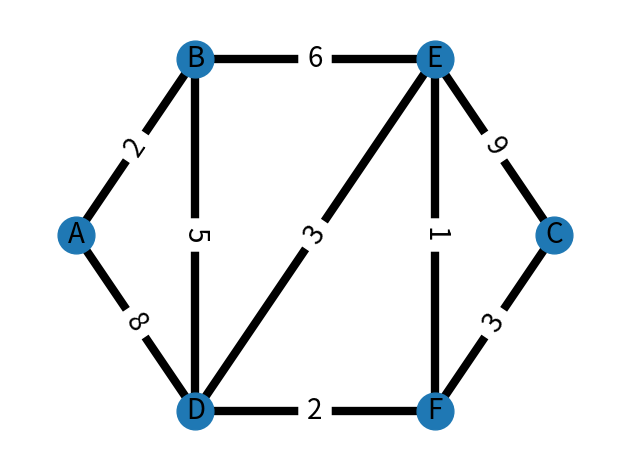

Write the Python code that produced this figure.
"""
Use Dijkstra's algorithm to calculate the most efficient path from A to C.

        ┌───┐     6    ┌───┐
  ┌─────┤ B ├──────────┤ E ├───────┐
 2│     └─┬─┘          └┬┬─┘       │9
  │       │             ││         │
┌─┴─┐     │      ┌──────┘│      ┌──┴┐
│ A │    5│      │3      │1     │ C │
└─┬─┘     │      │       │      └─┬─┘
  │       │┌─────┘       │        │
 8│     ┌─┴┴┐          ┌─┴─┐      │3
  └─────┤ D ├──────────┤ F ├──────┘
        └───┘    2     └───┘

https://monosketch.io/
"""
# enable late evaluation of types (allows us to use type declarations
# in classes that are the type of the class itself)
from __future__ import annotations

from typing import Hashable

import matplotlib.pyplot as plt
import networkx as nx
from networkx.classes import Graph
from networkx.classes.reportviews import EdgeDataView

# build the graph
G: Graph = nx.Graph()
G.add_nodes_from("ABCDEF")
G.add_weighted_edges_from([
    ("A", "B", 2),
    ("A", "D", 8),
    ("B", "D", 5),
    ("D", "E", 3),
    ("B", "E", 6),
    ("D", "F", 2),
    ("F", "C", 3),
    ("E", "C", 9),
    ("E", "F", 1),
])

def draw_graph():
    # draw the weighted graph
    # See https://networkx.org/documentation/latest/auto_examples/drawing/plot_weighted_graph.html

    # pos = nx.spring_layout(G, seed=7)  # positions for all nodes - seed for reproducibility
    pos = {
        "A": (1,1),
        "B": (2,2),
        "D": (2,0),
        "E": (4,2),
        "F": (4,0),
        "C": (5,1),
    }

    # nodes
    nx.draw_networkx_nodes(G, pos, node_size=700)

    # edges
    nx.draw_networkx_edges(G, pos, width=6)

    # node labels
    nx.draw_networkx_labels(G, pos, font_size=20, font_family="sans-serif")

    # edge weight labels
    all_edge_weights = nx.get_edge_attributes(G, "weight")
    nx.draw_networkx_edge_labels(G, pos, font_size=20, edge_labels=all_edge_weights)

    ax = plt.gca()
    ax.margins(0.08)
    plt.axis("off")
    plt.tight_layout()
    plt.show()


class StateNode:
    """
    A Node in the underlying state data from the problem.
    For any problem for which we can draw a state diagram, there will be equivalency
    between the graph of StateNodes and the graph of SearchNodes, but the properties
    on the nodes and the configuration of the edges may differ.

    In this example, StateNodes will correspond directly to the nodes in the networkx graph for
    the problem.
    """
    state: Hashable
    # edges type is a concretion of Graph.adj[_Node] type dict[Hashable | Any, dict[str, Any]]
    # that lets us use string node identifiers and { 'weight': int } dictionary entries for edge properties
    edges: EdgeDataView

    def __init__(self, state, edges):
        self.state = state
        self.edges = edges

class SearchNode:
    """
    A Node in the search graph, generated while solving the problem.
    Each SearchNode may correspond to each StateNode in the underlying data 1-to-1,
    especially if the underlying problem can be formulated using a state diagram.
    A SearchNode may have a similar relationship to the search graph as its corresponding
    StateNode has to the data graph but with different properties (relevant to the
    search), and the structure of the search graph may not match the state graph.
    """
    def __init__(self, state_node: StateNode, parent_node: SearchNode | None, path_cost: int | float):
        self.state: StateNode = state_node
        self.parent: SearchNode = parent_node
        # Note: for Dijkstra's, we're letting the information about the actions belong to the
        #  expansion function, since it's straightforward (expand from a parent node, add the
        #  parent node's path cost to the edge cost from the parent to the current node to get
        #  the current node's path cost)
        # self.action = action
        self.path_cost = path_cost


class Frontier:
    """
    The Frontier class for best-first-search.
    dijkstra.Frontier uses smallest path size for evaluation
    and (in this example), a set (which is unordered) for storing nodes.
    NOTE: in the networkx package, the type of a Node can be any hashable
    type, and it's more messy than it's worth (and at the cost of polymorphism)
    to restrict the type of the node itself in the classes in this module for
    the *state* nodes (the nodes in the underlying data from the problem).
    For state nodes, It's enough to declare the types of the Graphs (etc.)
    themselves, and let the requirements from the networkx package trigger
    warnings while using those types.
    For *search* nodes, which may contain additional data, and which represent
    parts of the search graph (which may not even be the same shape as the
    underlying data graph), we can declare any type that suits us, including
    custom types.
    """
    nodes: set[SearchNode]

    def __init__(self):
        self.nodes = set()

    def is_empty(self):
        return not self.nodes

    def pop(self) -> SearchNode | None:
        # return the node in the frontier with the best score based on the evaluation function
        # and remove it from the set.
        top_node = self.top()
        self.nodes.remove(top_node)
        return top_node

    def top(self) -> SearchNode | None:
        # return the node in the frontier with the best score (lowest cost, in the case of Dijkstra's
        # algorithm) based on the evaluation function, but do not remove it from the set.
        best_node = next(iter(self.nodes))
        for node in self.nodes:
            if best_node and self.evaluate(node) < best_node.path_cost:
                best_node = node
        return best_node

    def add(self, node: SearchNode) -> None:
        # add the node to the set (unordered, in this example)
        self.nodes.add(node)
        print(f"Frontier nodes: {self}")

    def evaluate(self, node: SearchNode) -> int:
        # The evaluation function f(n).
        # return a score for the node based on the criteria defined by the problem or algorithm type
        return node.path_cost

    def __str__(self):
        output = ""
        for node in self.nodes:
            output += f"{node.state.state}, cost: {node.path_cost}\n"
        return output


class Traverser:
    # NOTE: in the visitor pattern, the original data is kept minimal
    #  and immutable (immutable by the visitor anyway), and an internal
    #  representation of the data and search results is built that belongs
    #  to the visitor. The way these search-based solutions work essentially
    #  implements the visitor pattern by default, and runs with it by constructing
    #  a whole search graph based on the problem data.
    graph: Graph # original (immutable) graph data
    frontier: Frontier # nodes in the search graph that have been generated but not expanded (visited)
    reached: dict[Hashable, SearchNode] # SearchNodes that have been generated or expanded, i.e. nodes in the frontier
                              # plus nodes that have been visited
    # NOTE: (expanded nodes) ∪ (frontier nodes) == reached nodes
    start_node: SearchNode
    goal_node: SearchNode

    def __init__(self, graph: Graph, start_node_id: Hashable, goal_node_id: Hashable):
        # NOTE: for Dijkstra's algorithm, the Graph (including weighted edges), start_node,
        #  and goal_node comprise the problem, alongside the assumption that every action
        #  involves traversing from one node to an adjacent node, and the action cost is
        #  the weight of the edge, and that the optimal solution involves the path with
        #  lowest cost.
        self.graph = graph
        self.start_node = SearchNode(StateNode(start_node_id, graph.edges(start_node_id, data=True)), None, 0)
        self.goal_node = SearchNode(StateNode(goal_node_id, graph.edges(goal_node_id, data=True)), None, float('inf'))
        self.frontier = Frontier()
        self.frontier.add(self.start_node)
        self.reached = {self.start_node.state.state: self.start_node}

    def solve(self) -> None:
        while not self.frontier.is_empty():
            # visit phase
            current_node = self.frontier.pop()
            if current_node.state.state == self.goal_node.state.state:
                self.finish(True, current_node)
                return
            # expand phase
            for child_node in self.expand(current_node):
                if child_node.state.state not in self.reached.keys() or child_node.path_cost < self.reached[child_node.state.state].path_cost:
                    self.reached[child_node.state.state] = child_node
                    self.frontier.add(child_node)
        self.finish(False, None)

    def expand(self, node: SearchNode) -> set[SearchNode]:
        expanded: set = set()
        for _, child_id, edge_data in node.state.edges:
            path_cost = node.path_cost + edge_data['weight']
            child_node = SearchNode(StateNode(child_id, self.graph.edges(child_id, data=True)), node, path_cost)
            expanded.add(child_node)
        return expanded

    def finish(self, success: bool, last_node):
        if success:
            print(f'success!')
            print(f'reached goal node: {last_node.state.state}')
            print(f"goal node cost: {last_node.path_cost}")
            solution_path: list[Hashable] = []
            path_node = last_node
            reached_start = False
            while not reached_start:
                solution_path.append(path_node.state.state)
                if not path_node.parent:
                    reached_start = True
                else:
                    path_node = path_node.parent
            solution_path.reverse()
            print(f"path to goal: {solution_path}")
        else:
            print(f'finished without success.')
            print(f"reached nodes:")
            for key, value in self.reached.items():
                print(f"{key}, cost: {value.path_cost}")


if __name__ == "__main__":
    dijkstra_traverser = Traverser(G, "A", "C")
    dijkstra_traverser.solve()
    draw_graph()
    print("done.")
